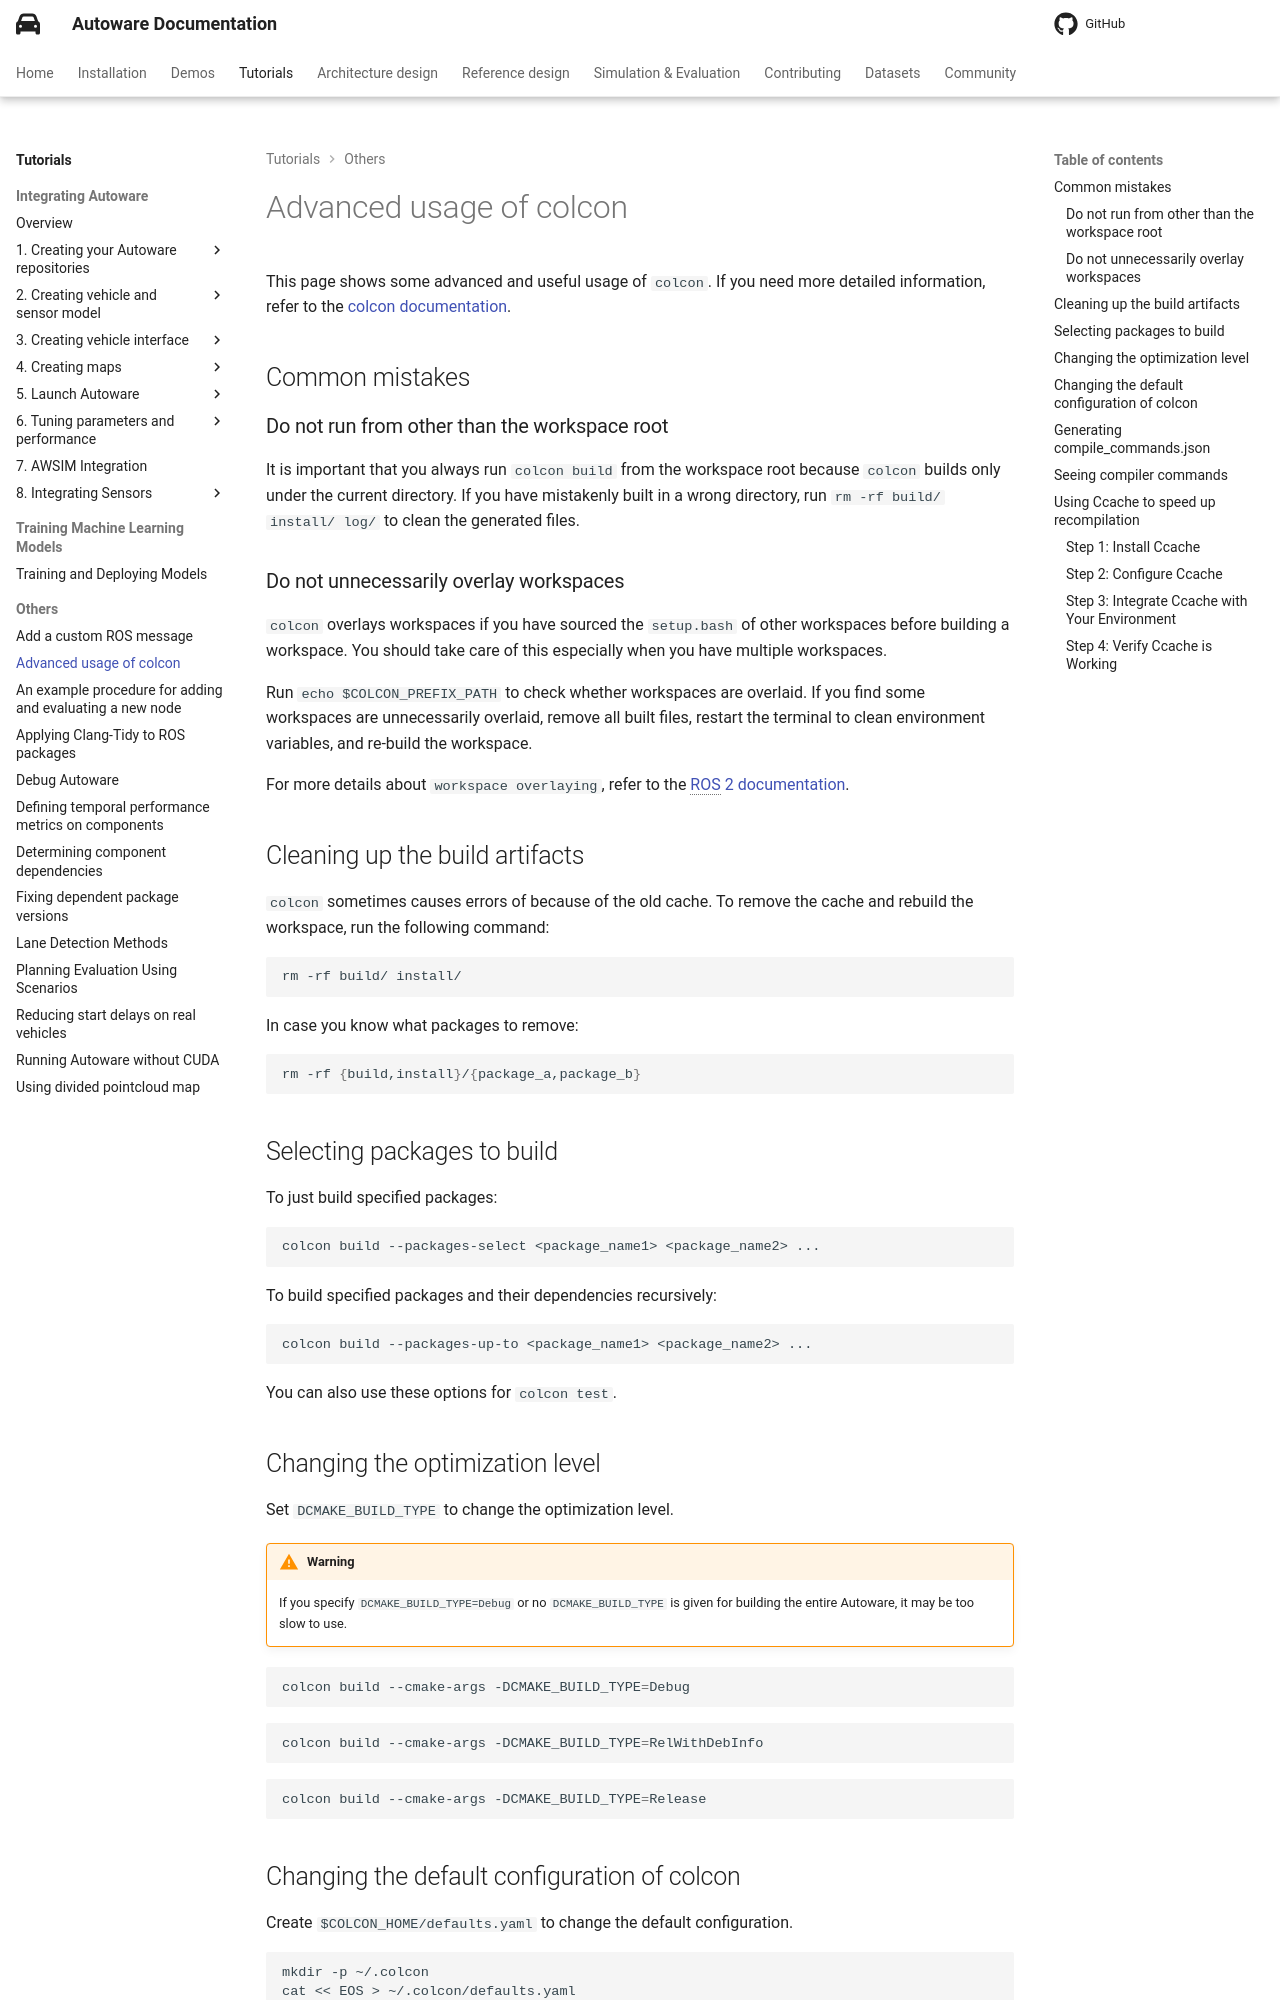

repository: autowarefoundation/autoware-documentation · page: pr-803/tutorials/others/advanced-usage-of-colcon/index.html · generator: mkdocs

# Advanced usage of colcon

This page shows some advanced and useful usage of `colcon`.
If you need more detailed information, refer to the [colcon documentation](https://colcon.readthedocs.io/).

## Common mistakes

### Do not run from other than the workspace root

It is important that you always run `colcon build` from the workspace root because `colcon` builds only under the current directory.
If you have mistakenly built in a wrong directory, run `rm -rf build/ install/ log/` to clean the generated files.

### Do not unnecessarily overlay workspaces

`colcon` overlays workspaces if you have sourced the `setup.bash` of other workspaces before building a workspace.
You should take care of this especially when you have multiple workspaces.

Run `echo $COLCON_PREFIX_PATH` to check whether workspaces are overlaid.
If you find some workspaces are unnecessarily overlaid, remove all built files, restart the terminal to clean environment variables, and re-build the workspace.

For more details about `workspace overlaying`, refer to the [ROS 2 documentation](https://docs.ros.org/en/rolling/Tutorials/Workspace/Creating-A-Workspace.html#source-the-overlay).

## Cleaning up the build artifacts

`colcon` sometimes causes errors of because of the old cache.
To remove the cache and rebuild the workspace, run the following command:

```bash
rm -rf build/ install/
```

In case you know what packages to remove:

```bash
rm -rf {build,install}/{package_a,package_b}
```

## Selecting packages to build

To just build specified packages:

```bash
colcon build --packages-select <package_name1> <package_name2> ...
```

To build specified packages and their dependencies recursively:

```bash
colcon build --packages-up-to <package_name1> <package_name2> ...
```

You can also use these options for `colcon test`.

## Changing the optimization level

Set `DCMAKE_BUILD_TYPE` to change the optimization level.

!!! warning

    If you specify `DCMAKE_BUILD_TYPE=Debug` or no `DCMAKE_BUILD_TYPE` is given for building the entire Autoware, it may be too slow to use.

```bash
colcon build --cmake-args -DCMAKE_BUILD_TYPE=Debug
```

```bash
colcon build --cmake-args -DCMAKE_BUILD_TYPE=RelWithDebInfo
```

```bash
colcon build --cmake-args -DCMAKE_BUILD_TYPE=Release
```
